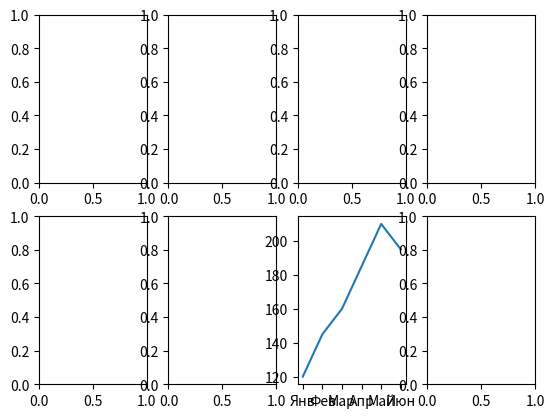
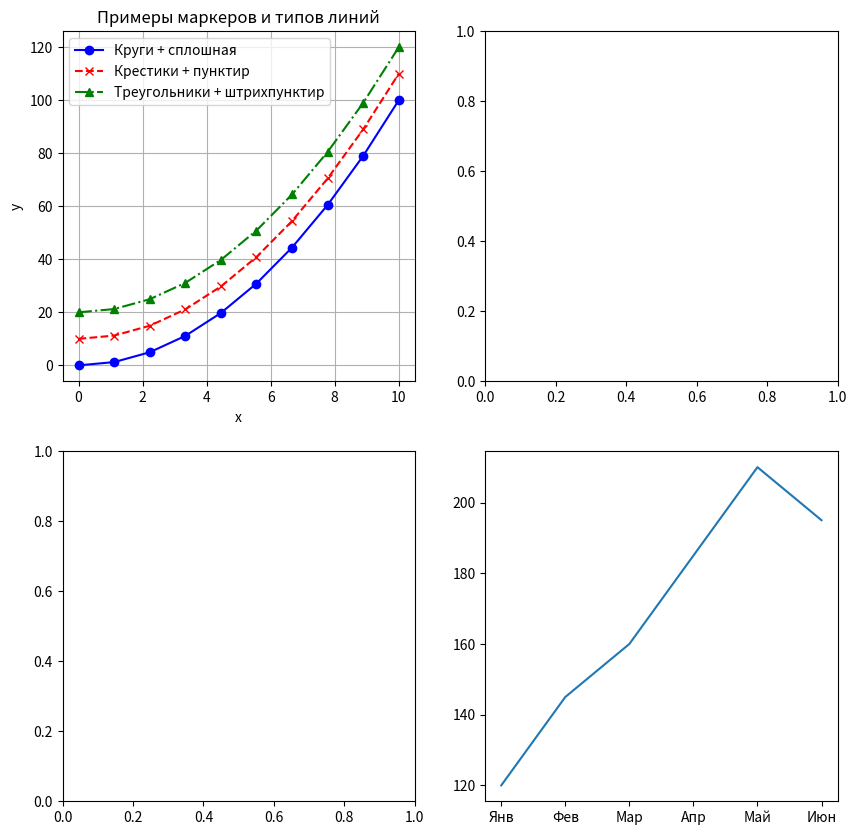
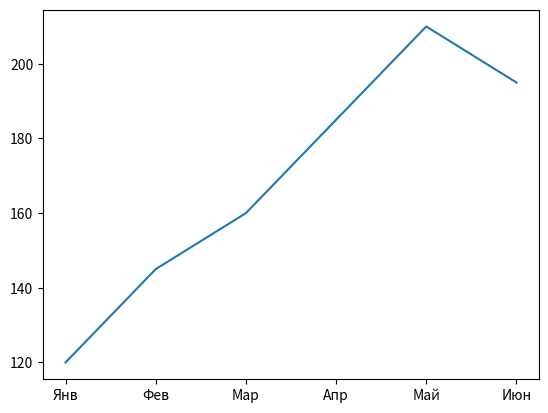
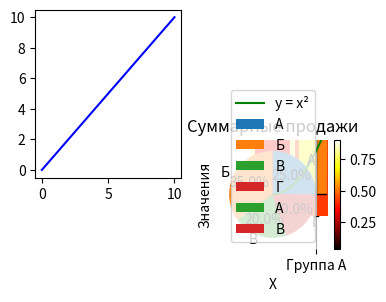

Source code (Python) for these figures, in order:
import matplotlib.pyplot as plt

fig, axes = plt.subplots(1, 2, figsize=(8, 4))

import matplotlib.pyplot as plt

months = ['Янв', 'Фев', 'Мар', 'Апр', 'Май', 'Июн']
sales = [120, 145, 160, 185, 210, 195]

fig, axes = plt.subplots(2, 4)
axes[1,2].plot(months, sales) # второй ряд, третий стоблец
plt.show()

import matplotlib.pyplot as plt
import numpy as np
x = np.linspace(0, 10, 10)
y = x**2

fig, ax = plt.subplots(2,2, figsize=(10, 10))
ax[0,0].set_xlabel("x")
ax[0,0].set_ylabel("y")

## указание маркеров и типа линии
ax[0,0].plot(x, y, marker='o', linestyle='-', color='blue', label='Круги + сплошная') # Круги и сплошная линия

ax[0,0].plot(x, y + 10, marker='x', linestyle='--', color='red', label='Крестики + пунктир') # Крестики и пунктир

ax[0,0].plot(x, y + 20, marker='^', linestyle='-.', color='green', label='Треугольники + штрихпунктир') # Треугольники и штрихпунктир

ax[0,0].legend()
ax[0,0].set_title("Примеры маркеров и типов линий")
ax[0,0].grid(True)
plt.show()

import matplotlib.pyplot as plt

months = ['Янв', 'Фев', 'Мар', 'Апр', 'Май', 'Июн']
sales = [120, 145, 160, 185, 210, 195]

plt.plot(months, sales)

plt.show()

import matplotlib.pyplot as plt


months = ['Янв', 'Фев', 'Мар', 'Апр', 'Май', 'Июн']
sales = [120, 145, 160, 185, 210, 195]

fig, ax = plt.subplots() # не указали число строк и столбцов, значит по умолчанию будет один график и один объект ax (не массив). Соответственно не требуется индекс для обращения.

# строим две линии с подписями
ax.plot(months, sales)

plt.show()

import matplotlib.pyplot as plt
import numpy as np

x = np.linspace(0, 10, 100)
y1 = x
y2 = x**2

fig = plt.figure()
ax1 = fig.add_subplot(2, 3, 1)  # 1 ячейка
ax2 = fig.add_subplot(3, 3, 5)  # 5 ячейка, всего 9 ячек (3 строки и 3 столбца)


# строим две линии с подписями
ax1.plot(x, y1, label='y = x', color='blue')
ax2.plot(x, y2, label='y = x²', color='green')

plt.show()

import matplotlib.pyplot as plt
plt.plot([1, 2, 3, 4], [10, 15, 13, 18], marker='o')
plt.title("Рост продаж")
plt.xlabel("Месяц")
plt.ylabel("Продажи (тыс. руб.)")
plt.grid(True)
plt.show()

import matplotlib.pyplot as plt
categories = ['Яблоки', 'Бананы', 'Апельсины']
values = [50, 30, 40]
plt.bar(categories, values, color=['red', 'yellow', 'orange'])
plt.title("Продажи фруктов")
plt.ylabel("Количество (кг)")
plt.show()

import matplotlib.pyplot as plt
labels = ['А', 'Б', 'В', 'Г']
sizes = [25, 35, 20, 20]
plt.pie(sizes, labels=labels, autopct='%1.1f%%')
plt.title("Распределение долей")
plt.show()

import matplotlib.pyplot as plt
data = [1, 1, 2, 3, 3, 3, 4, 5, 6]
plt.hist(data, bins=5, edgecolor='black')
plt.title("Гистограмма распределения")
plt.xlabel("Значения")
plt.ylabel("Частота")
plt.show()

import matplotlib.pyplot as plt

x = [1, 2, 3, 4, 5]
y = [2, 3, 2, 4, 5]
plt.scatter(x, y, s=100, c=['red', 'green', 'blue', 'yellow', 'black'])
plt.title("Точечный график")
plt.xlabel("X")
plt.ylabel("Y")
plt.show()

import matplotlib.pyplot as plt
data = [[10, 20, 30, 40, 50], [15, 25, 35, 45, 55]]
plt.boxplot(data, labels=['Группа A', 'Группа B'])
plt.title("Boxplot")
plt.ylabel("Значения")
plt.show()

import matplotlib.pyplot as plt
import numpy as np
matrix = np.random.rand(5, 5)
plt.imshow(matrix, cmap='hot')
plt.colorbar()
plt.title("Тепловая карта")
plt.show()

import matplotlib.pyplot as plt
months = ['Янв', 'Фев', 'Мар']
product_a = [10, 15, 20]
product_b = [5, 10, 15]
plt.stackplot(months, product_a, product_b, labels=['A', 'B'])
plt.legend()
plt.title("Суммарные продажи")
plt.show()